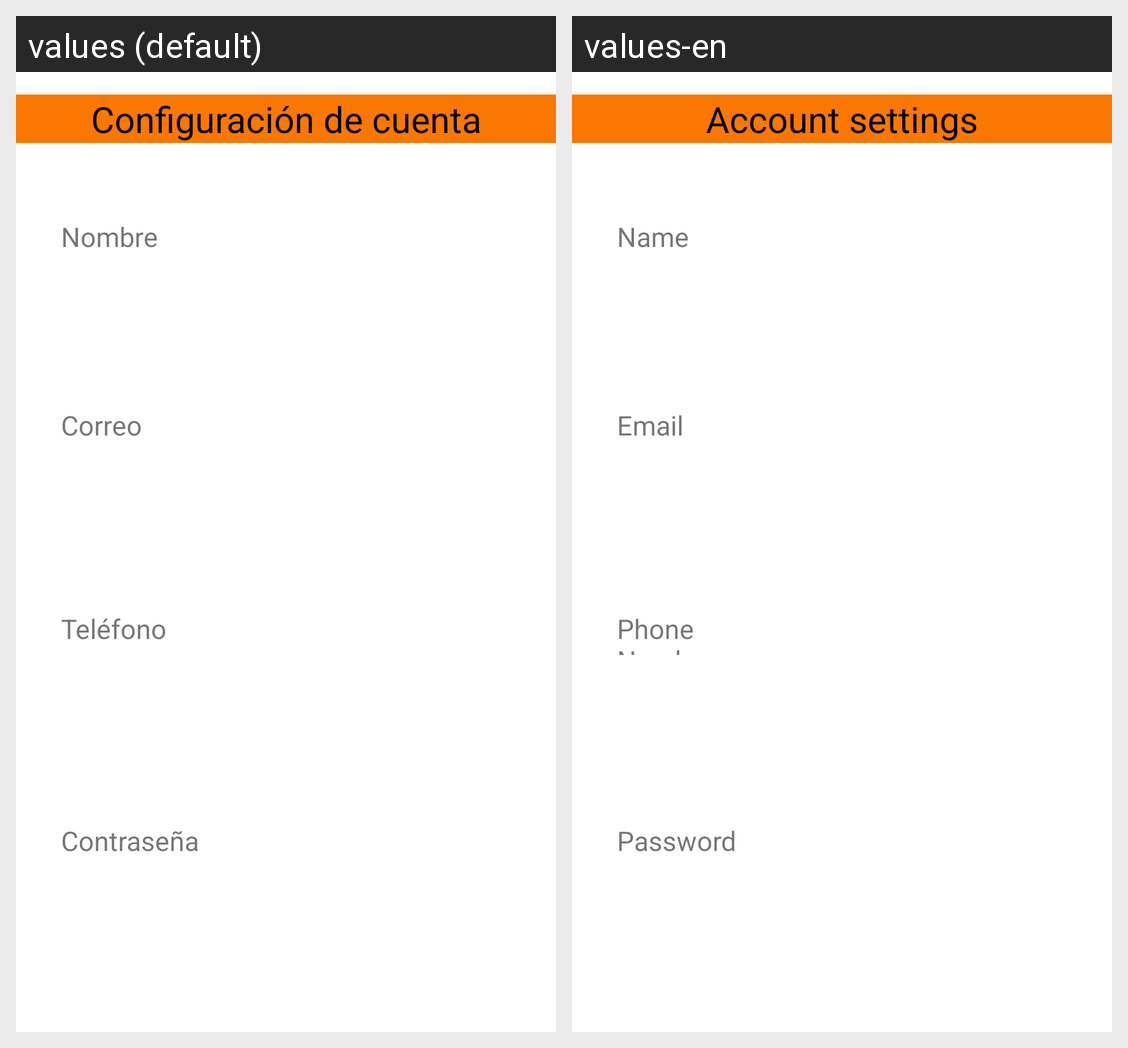

For this localized Android screen grid, give each drawn string resource with its value in every locale shown.
Android screen res/layout/fragment_settings_account.xml rendered under 2 locales, left to right: values (default), values-en. Device: Nexus 5 (rendered at 1080×1920; each locale shown at half size, 540×960, under a caption strip naming it); theme Theme.AgroSmart.
Strings drawn on this screen, with the default value and each locale's value (text and hints the layout hard-codes, and strings that could not be matched under every locale, appear in the picture but are not listed):

title_account_settings
  values: Configuración de cuenta
  values-en: Account settings

user_name
  values: Nombre
  values-en: Name

email
  values: Correo
  values-en: Email

phone
  values: Teléfono
  values-en: Phone Number

pswd
  values: Contraseña
  values-en: Password
